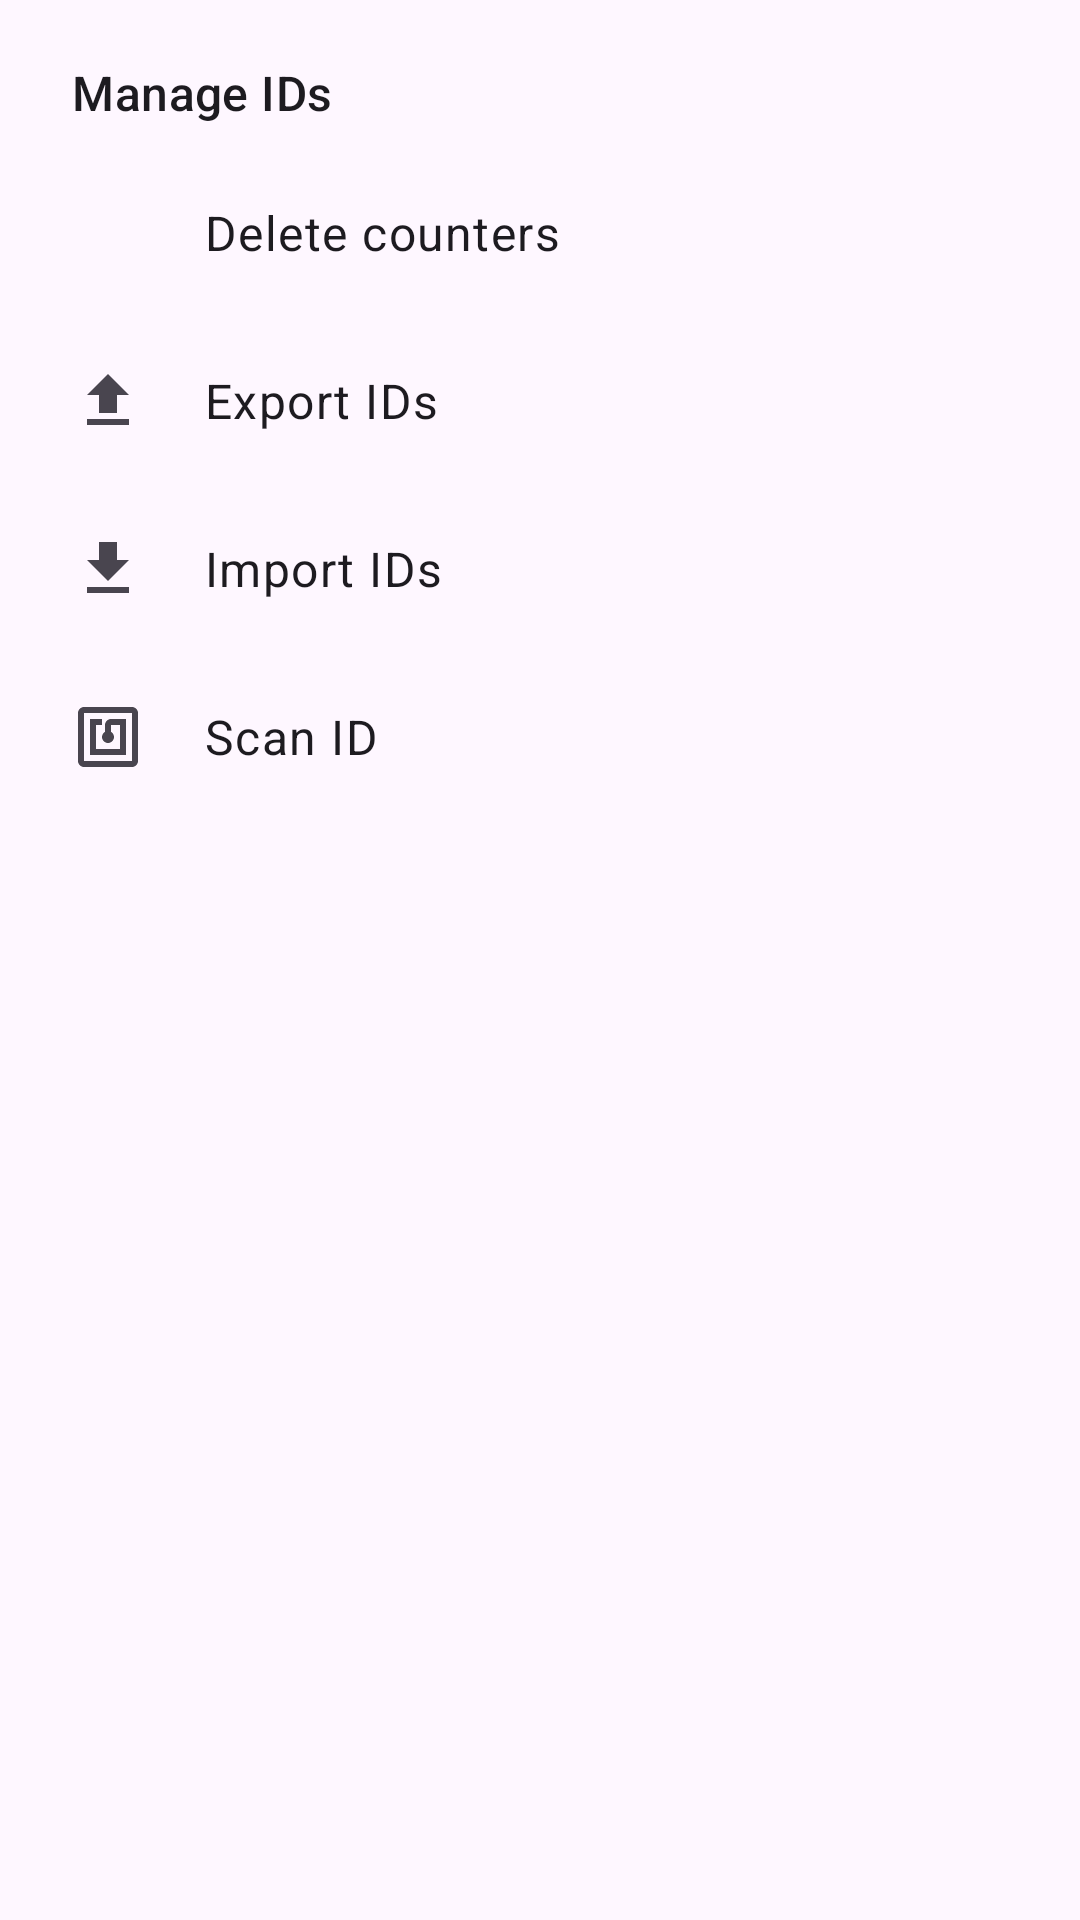

Write the Android layout XML for this screen, with the resource values it uses.
<!-- AndroidManifest.xml: application theme AppTheme -->
<!-- res/layout/sheet_manage_ids.xml -->
<?xml version="1.0" encoding="utf-8"?>
<LinearLayout xmlns:android="http://schemas.android.com/apk/res/android"
    xmlns:app="http://schemas.android.com/apk/res-auto"
    android:layout_width="match_parent"
    android:layout_height="wrap_content"
    android:orientation="vertical"
    android:paddingBottom="8dp">

    <TextView
        android:layout_width="match_parent"
        android:layout_height="wrap_content"
        android:paddingStart="24dp"
        android:paddingTop="20dp"
        android:paddingEnd="24dp"
        android:paddingBottom="8dp"
        android:text="@string/manage_options"
        android:textAppearance="?attr/textAppearanceTitleMedium" />

    <LinearLayout
        android:id="@+id/sheetDeleteCounters"
        style="@style/SheetRow">

        <ImageView
            android:layout_width="24dp"
            android:layout_height="24dp"
            android:contentDescription="@null"
            android:src="@drawable/ic_clear_white_36px"
            app:tint="?attr/colorOnSurfaceVariant" />

        <TextView
            style="@style/SheetRowText"
            android:text="@string/delete_counters" />

    </LinearLayout>

    <LinearLayout
        android:id="@+id/sheetExportIds"
        style="@style/SheetRow">

        <ImageView
            android:layout_width="24dp"
            android:layout_height="24dp"
            android:contentDescription="@null"
            android:src="@drawable/ic_file_export_white_36px"
            app:tint="?attr/colorOnSurfaceVariant" />

        <TextView
            style="@style/SheetRowText"
            android:text="@string/export_ids" />

    </LinearLayout>

    <LinearLayout
        android:id="@+id/sheetImportIds"
        style="@style/SheetRow">

        <ImageView
            android:layout_width="24dp"
            android:layout_height="24dp"
            android:contentDescription="@null"
            android:src="@drawable/ic_file_import_white_36px"
            app:tint="?attr/colorOnSurfaceVariant" />

        <TextView
            style="@style/SheetRowText"
            android:text="@string/import_ids" />

    </LinearLayout>

    <LinearLayout
        android:id="@+id/sheetScanId"
        style="@style/SheetRow">

        <ImageView
            android:layout_width="24dp"
            android:layout_height="24dp"
            android:contentDescription="@null"
            android:src="@drawable/ic_nfc_white_36px"
            app:tint="?attr/colorOnSurfaceVariant" />

        <TextView
            style="@style/SheetRowText"
            android:text="@string/scan_id" />

    </LinearLayout>

</LinearLayout>
<!-- resources referenced by this layout -->
<resources>
  <!-- drawable ic_file_export_white_36px (drawable) -->
  <vector xmlns:android="http://schemas.android.com/apk/res/android"
          android:width="36dp"
          android:height="36dp"
          android:viewportWidth="24.0"
          android:viewportHeight="24.0">
      <path
          android:pathData="M9,16h6v-6h4l-7,-7 -7,7h4zM5,18h14v2L5,20z"
          android:fillColor="#FFFFFF"/>
  </vector>
  <!-- drawable ic_file_import_white_36px (drawable) -->
  <vector xmlns:android="http://schemas.android.com/apk/res/android"
          android:width="36dp"
          android:height="36dp"
          android:viewportWidth="24.0"
          android:viewportHeight="24.0">
      <path
          android:pathData="M19,9h-4V3H9v6H5l7,7 7,-7zM5,18v2h14v-2H5z"
          android:fillColor="#FFFFFF"/>
  </vector>
  <!-- drawable ic_nfc_white_36px (drawable) -->
  <vector xmlns:android="http://schemas.android.com/apk/res/android"
          android:width="36dp"
          android:height="36dp"
          android:viewportWidth="24.0"
          android:viewportHeight="24.0">
      <path
          android:pathData="M20,2L4,2c-1.1,0 -2,0.9 -2,2v16c0,1.1 0.9,2 2,2h16c1.1,0 2,-0.9 2,-2L22,4c0,-1.1 -0.9,-2 -2,-2zM20,20L4,20L4,4h16v16zM18,6h-5c-1.1,0 -2,0.9 -2,2v2.28c-0.6,0.35 -1,0.98 -1,1.72 0,1.1 0.9,2 2,2s2,-0.9 2,-2c0,-0.74 -0.4,-1.38 -1,-1.72L13,8h3v8L8,16L8,8h2L10,6L6,6v12h12L18,6z"
          android:fillColor="#FFFFFF"/>
  </vector>
  <string name="delete_counters">Delete counters</string>
  <string name="export_ids">Export IDs</string>
  <string name="import_ids">Import IDs</string>
  <string name="manage_options">Manage IDs</string>
  <string name="scan_id">Scan ID</string>
  <style name="SheetRow">
          <item name="android:layout_width">match_parent</item>
          <item name="android:layout_height">wrap_content</item>
          <item name="android:minHeight">56dp</item>
          <item name="android:orientation">horizontal</item>
          <item name="android:gravity">center_vertical</item>
          <item name="android:paddingStart">24dp</item>
          <item name="android:paddingEnd">24dp</item>
          <item name="android:background">?attr/selectableItemBackground</item>
          <item name="android:clickable">true</item>
          <item name="android:focusable">true</item>
      </style>
  <style name="SheetRowText">
          <item name="android:layout_width">wrap_content</item>
          <item name="android:layout_height">wrap_content</item>
          <item name="android:layout_marginStart">20dp</item>
          <item name="android:textAppearance">?attr/textAppearanceBodyLarge</item>
          <item name="android:textColor">?attr/colorOnSurface</item>
      </style>
  <style name="AppTheme" parent="Theme.Material3.DayNight.NoActionBar">
          <item name="colorPrimary">@color/md_primary</item>
          <item name="colorOnPrimary">@color/md_on_primary</item>
          <item name="colorPrimaryContainer">@color/md_primary_container</item>
          <item name="colorOnPrimaryContainer">@color/md_on_primary_container</item>
  
          <item name="colorSecondary">@color/md_secondary</item>
          <item name="colorOnSecondary">@color/md_on_secondary</item>
          <item name="colorSecondaryContainer">@color/md_secondary_container</item>
          <item name="colorOnSecondaryContainer">@color/md_on_secondary_container</item>
      </style>
  <color name="md_primary">#304FFE</color>
  <color name="md_on_primary">#FFFFFF</color>
  <color name="md_primary_container">#DFE0FF</color>
  <color name="md_on_primary_container">#00105C</color>
  <color name="md_secondary">#5B5D72</color>
  <color name="md_on_secondary">#FFFFFF</color>
  <color name="md_secondary_container">#E0E1F9</color>
  <color name="md_on_secondary_container">#181A2C</color>
</resources>
